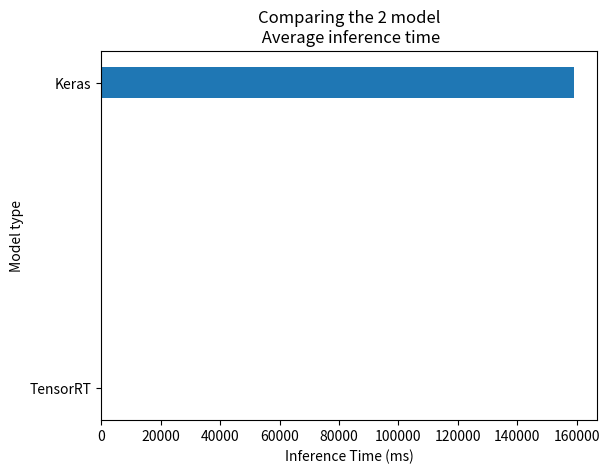

This figure's Python source:
from matplotlib import pyplot as plt

f = [24526.4253616333, 24399.231672286987, 24442.43281615819, 24437.33900843465, 24476.42224706577, 24475.43293650316, 24506.83685101479, 24524.50671936299, 24537.33167489083, 24451.54413778535]
b = [15860.400438308716, 16003.870643178016, 15925.209657683425, 15887.1520994536, 15846.181471376374, 15825.229221967473, 16007.650881747957, 15798.100303473751, 15961.959201080297, 15780.764892232613]
a = []
for i in f:
    a.append(i/1554)

c =range(1,11)

# figure, axis = plt.subplots(2, 2)


# plt.scatter(c,a, c="r")
# plt.title("Keras model coverted to TensorRT model\n")
# plt.xlabel("Iterations")
# plt.ylabel("Inference Time (ms)")
# plt.ylim(min(a)*0.99,max(a)*1.01)

# plt.scatter(c,b, c="r")
# plt.title("Vanila Keras model")
# plt.xlabel("Iterations")
# plt.ylabel("Inference Time (ms)")
# plt.ylim(min(b)*0.99,max(b)*1.01)


d = ["TensorRT", "Keras"]
e = [sum(a)/15540, sum(b)]
plt.barh(d,e,height=0.1,align='center')
plt.title("Comparing the 2 model\n Average inference time")
plt.ylabel("Model type")
plt.xlabel("Inference Time (ms)")

plt.show()